Dataset: fold3 (GitHub, Anuvathan/Coco_Anuvathan). Classes: caterpillar, healthy, leaf spot.

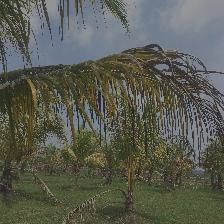
Label: caterpillar

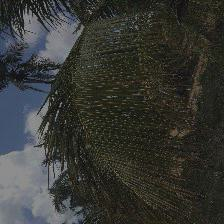
Label: leaf spot

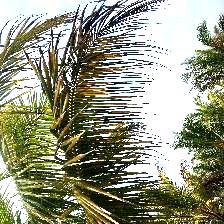
Label: caterpillar

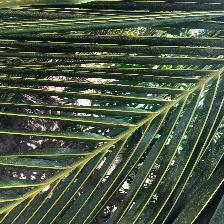
Label: healthy

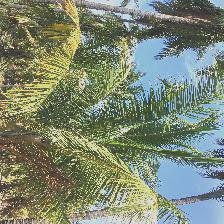
Label: healthy

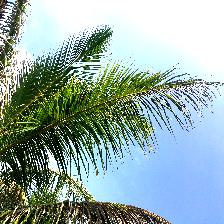
Label: caterpillar
